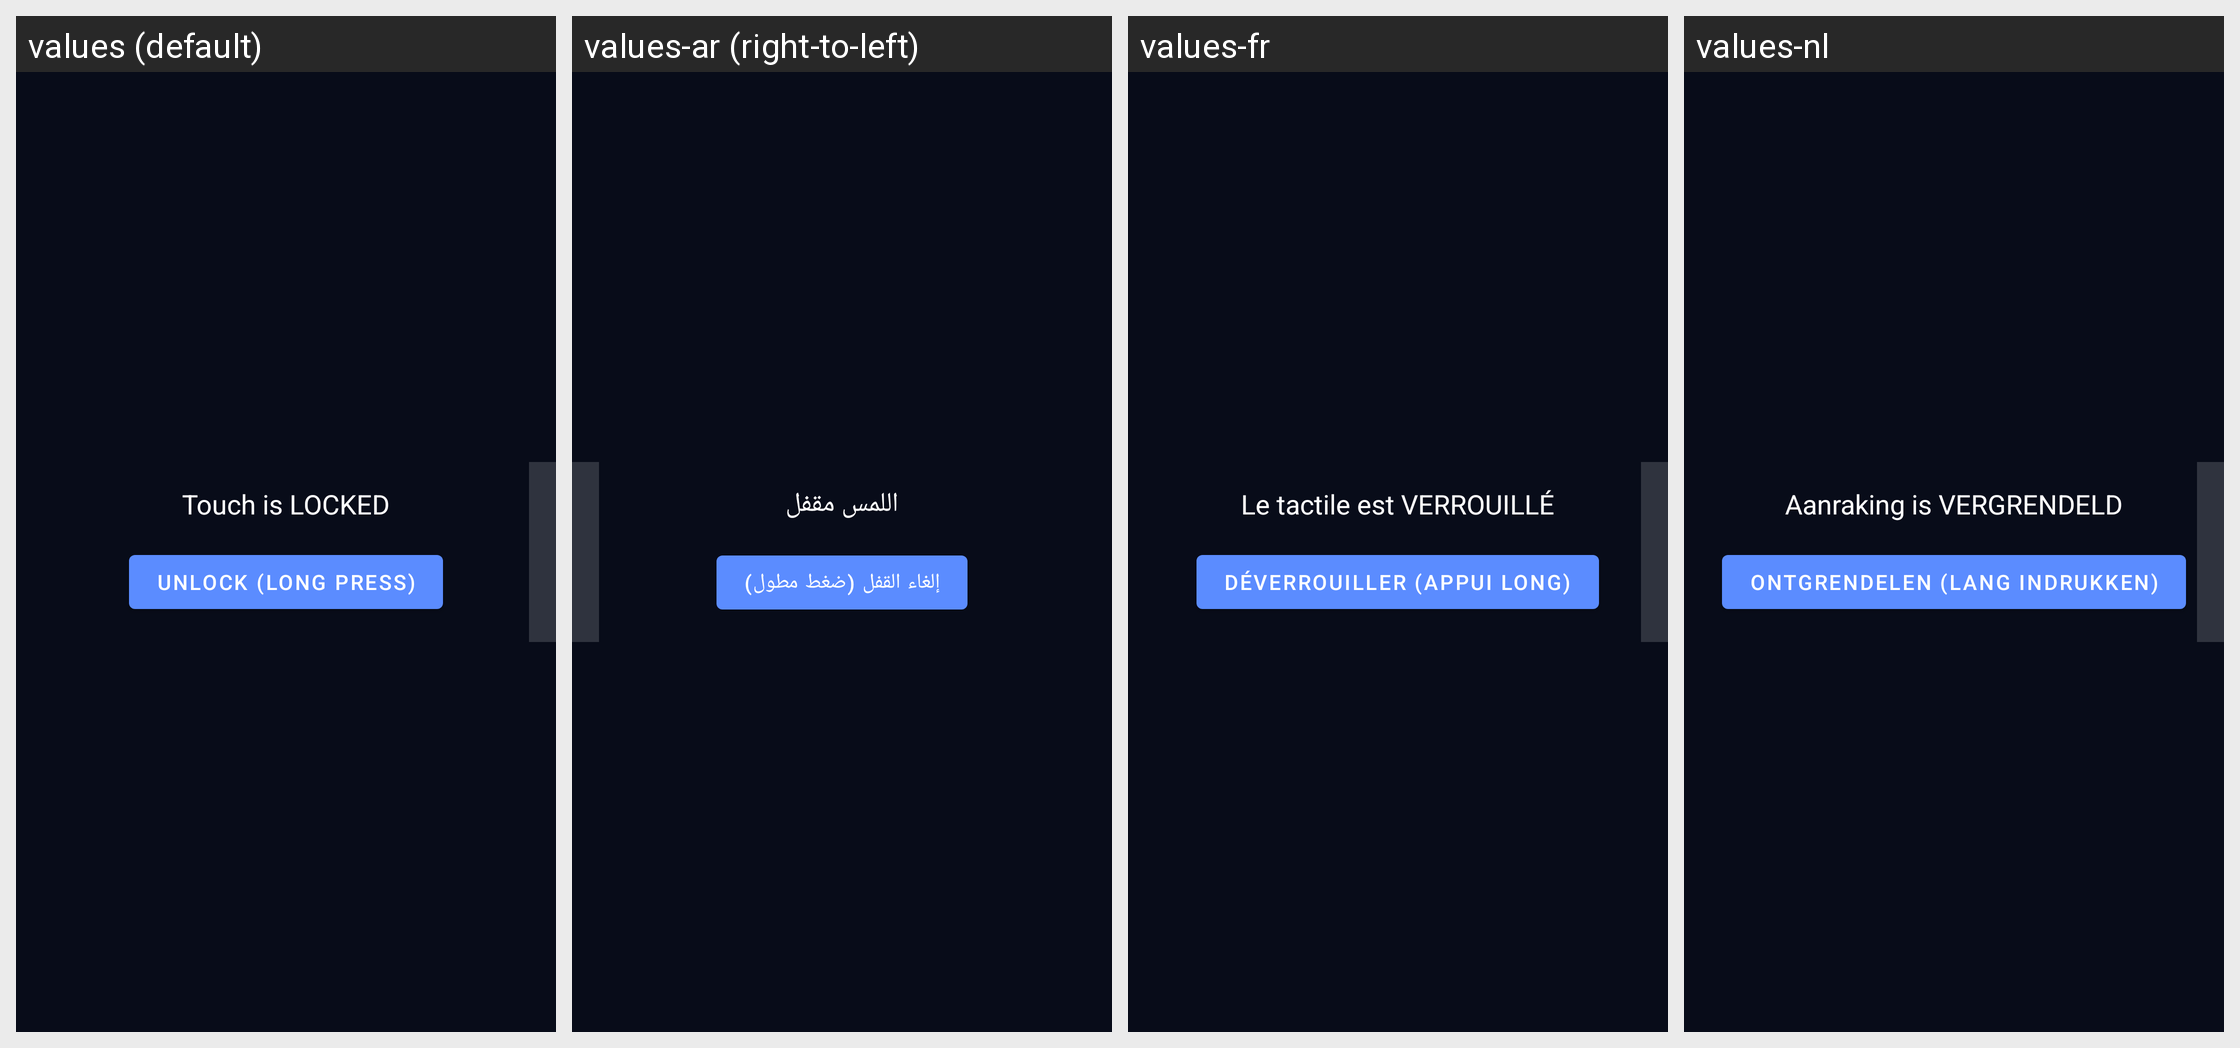

Translations of the strings shown on this Android screen, per locale in the grid:
Android screen res/layout/overlay_lock.xml rendered under 4 locales, left to right: values (default), values-ar (right-to-left), values-fr, values-nl. Device: Nexus 5 (rendered at 1080×1920; each locale shown at half size, 540×960, under a caption strip naming it); theme Theme.TouchLock.
Strings drawn on this screen, with the default value and each locale's value (text and hints the layout hard-codes, and strings that could not be matched under every locale, appear in the picture but are not listed):

touch_is_locked
  values: Touch is LOCKED
  values-ar: اللمس مقفل
  values-fr: Le tactile est VERROUILLÉ
  values-nl: Aanraking is VERGRENDELD

unlock_long_press
  values: UNLOCK (Long press)
  values-ar: إلغاء القفل (ضغط مطول)
  values-fr: DÉVERROUILLER (Appui long)
  values-nl: ONTGRENDELEN (Lang indrukken)
